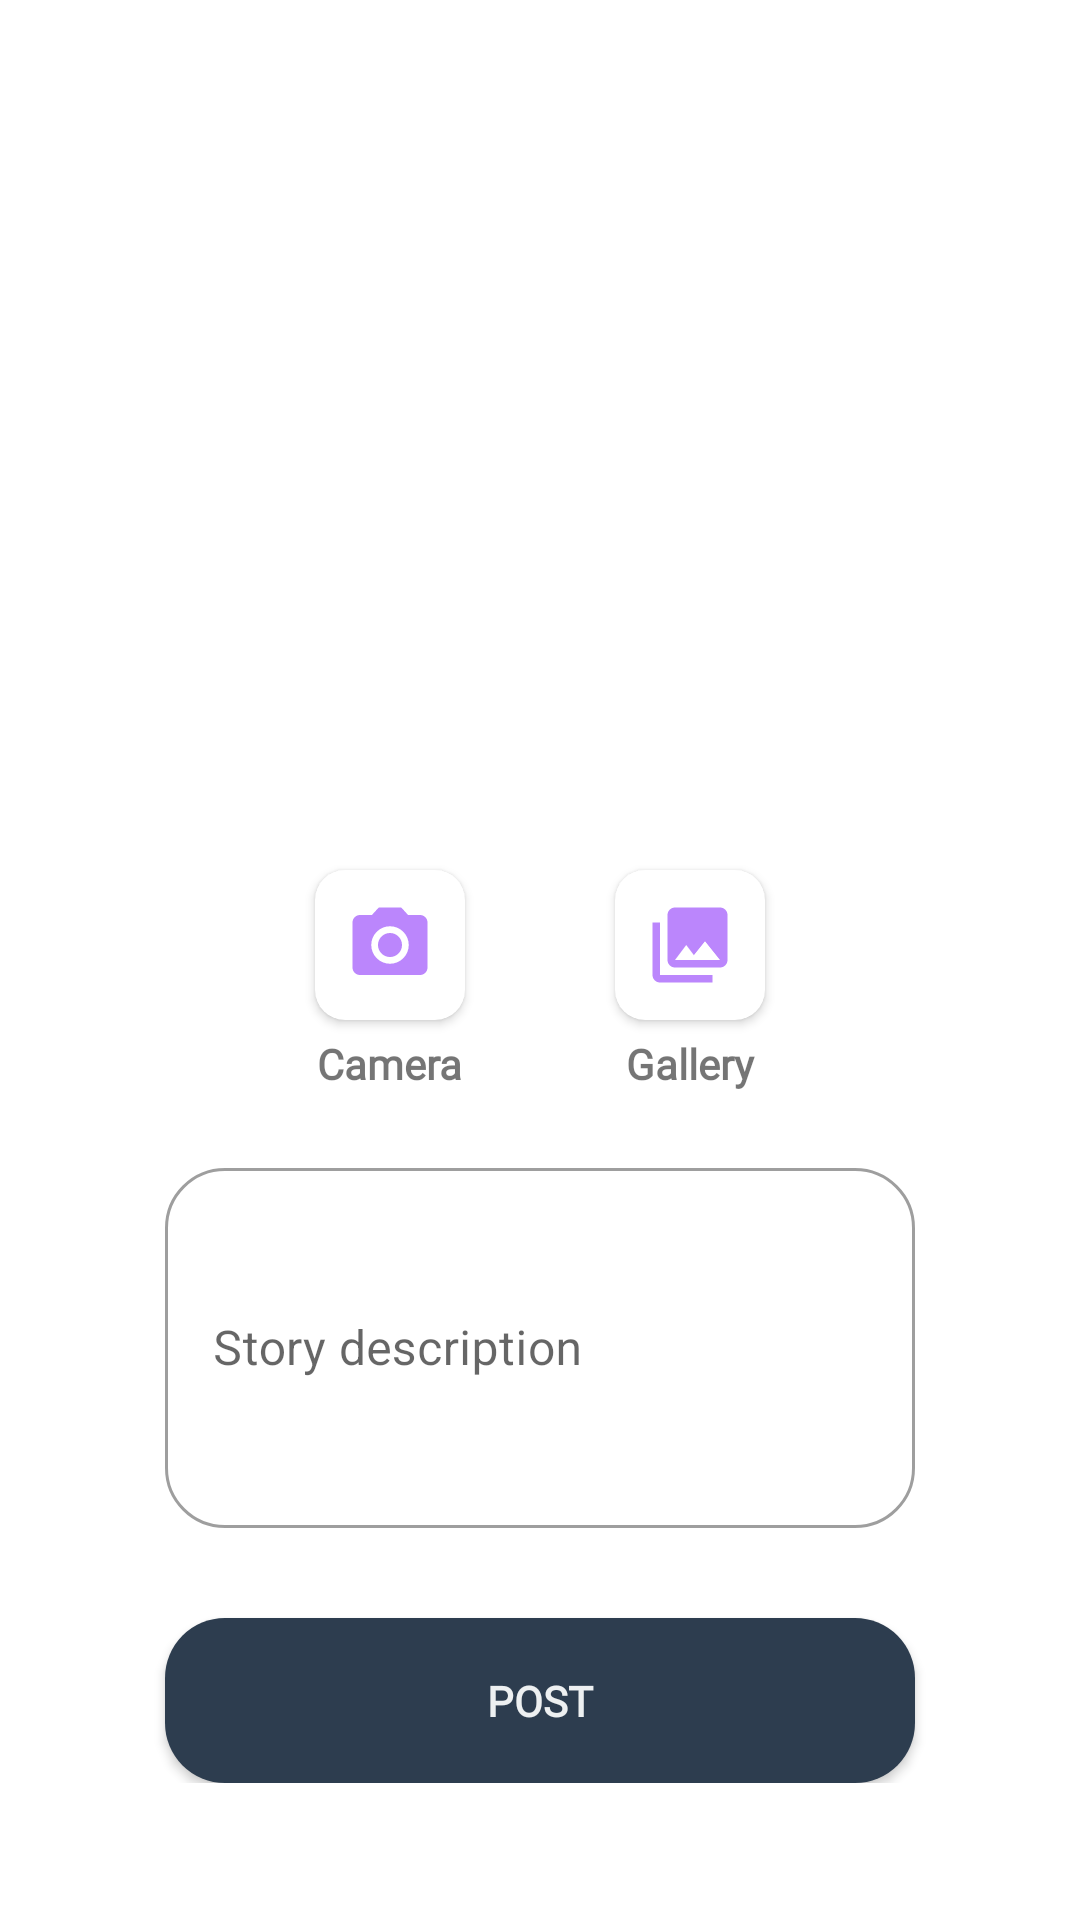

Android layout source for this screen:
<!-- AndroidManifest.xml: application theme Theme.StoryApp -->
<!-- res/layout/activity_post_story.xml -->
<?xml version="1.0" encoding="utf-8"?>
<androidx.constraintlayout.widget.ConstraintLayout xmlns:android="http://schemas.android.com/apk/res/android"
    xmlns:app="http://schemas.android.com/apk/res-auto"
    xmlns:tools="http://schemas.android.com/tools"
    xmlns:card_view="http://schemas.android.com/apk/res-auto"
    android:layout_width="match_parent"
    android:layout_height="match_parent"
    tools:context=".ui.activity.PostStoryActivity">

    <ScrollView
        android:layout_width="wrap_content"
        android:layout_height="match_parent"
        app:layout_constraintStart_toStartOf="parent"
        app:layout_constraintTop_toTopOf="parent"
        app:layout_constraintEnd_toEndOf="parent">

        <androidx.constraintlayout.widget.ConstraintLayout
            android:layout_width="match_parent"
            android:layout_height="wrap_content"
            android:paddingBottom="20dp">

            <androidx.cardview.widget.CardView
                android:id="@+id/cv_image"
                android:layout_width="match_parent"
                android:layout_height="250dp"
                android:layout_gravity="center"
                android:layout_marginStart="30dp"
                android:layout_marginTop="10dp"
                android:layout_marginEnd="30dp"
                android:layout_marginBottom="10dp"
                card_view:cardCornerRadius="30dp"
                app:layout_constraintStart_toStartOf="parent"
                app:layout_constraintTop_toTopOf="parent"
                app:layout_constraintEnd_toEndOf="parent">

                <ImageView
                    android:id="@+id/img_preview"
                    android:layout_width="match_parent"
                    android:layout_height="match_parent"
                    android:contentDescription="@string/img_preview"
                    android:src="@drawable/img_upload"/>

            </androidx.cardview.widget.CardView>

            <androidx.constraintlayout.widget.ConstraintLayout
                android:id="@+id/btn_base"
                android:layout_width="match_parent"
                android:layout_height="wrap_content"
                android:layout_marginStart="30dp"
                android:layout_marginTop="20dp"
                android:layout_marginEnd="30dp"
                app:layout_constraintStart_toStartOf="parent"
                app:layout_constraintTop_toBottomOf="@+id/cv_image"
                app:layout_constraintEnd_toEndOf="parent">

                <androidx.cardview.widget.CardView
                    android:id="@+id/btn_camera"
                    android:layout_width="50dp"
                    android:layout_height="50dp"
                    android:layout_marginStart="50dp"
                    android:layout_marginTop="10dp"
                    android:layout_marginEnd="50dp"
                    android:layout_marginBottom="10dp"
                    card_view:cardCornerRadius="10dp"
                    app:layout_constraintStart_toStartOf="parent"
                    app:layout_constraintTop_toTopOf="parent"
                    app:layout_constraintEnd_toEndOf="parent"
                    app:layout_constraintBottom_toBottomOf="parent"
                    app:layout_constraintHorizontal_bias="0.0"
                    app:layout_constraintVertical_bias="0.0">

                    <ImageView
                        android:id="@+id/ic_camera"
                        android:layout_width="match_parent"
                        android:layout_height="match_parent"
                        android:layout_marginStart="10dp"
                        android:layout_marginTop="10dp"
                        android:layout_marginEnd="10dp"
                        android:layout_marginBottom="10dp"
                        android:contentDescription="@string/camera"
                        android:src="@drawable/ic_baseline_camera_alt"/>

                </androidx.cardview.widget.CardView>

                <TextView
                    android:id="@+id/tv_camera"
                    android:layout_width="wrap_content"
                    android:layout_height="wrap_content"
                    android:layout_marginTop="5dp"
                    android:fontFamily="@font/quicksand_regular"
                    android:text="@string/camera"
                    android:textStyle="bold"
                    app:layout_constraintStart_toStartOf="@id/btn_camera"
                    app:layout_constraintEnd_toEndOf="@id/btn_camera"
                    app:layout_constraintTop_toBottomOf="@id/btn_camera"/>

                <androidx.cardview.widget.CardView
                    android:id="@+id/btn_gallery"
                    android:layout_width="50dp"
                    android:layout_height="50dp"
                    android:layout_marginStart="50dp"
                    android:layout_marginTop="10dp"
                    android:layout_marginEnd="50dp"
                    android:layout_marginBottom="10dp"
                    card_view:cardCornerRadius="10dp"
                    app:layout_constraintStart_toEndOf="@id/btn_camera"
                    app:layout_constraintTop_toTopOf="parent"
                    app:layout_constraintEnd_toEndOf="parent"
                    app:layout_constraintBottom_toBottomOf="parent"
                    app:layout_constraintHorizontal_bias="0.0"
                    app:layout_constraintVertical_bias="0.0">

                    <ImageView
                        android:id="@+id/ic_gallery"
                        android:layout_width="match_parent"
                        android:layout_height="match_parent"
                        android:layout_marginStart="10dp"
                        android:layout_marginTop="10dp"
                        android:layout_marginEnd="10dp"
                        android:layout_marginBottom="10dp"
                        android:contentDescription="@string/gallery"
                        android:src="@drawable/ic_baseline_photo_library"/>

                </androidx.cardview.widget.CardView>

                <TextView
                    android:id="@+id/tv_gallery"
                    android:layout_width="wrap_content"
                    android:layout_height="wrap_content"
                    android:layout_marginTop="5dp"
                    android:fontFamily="@font/quicksand_regular"
                    android:text="@string/gallery"
                    android:textStyle="bold"
                    app:layout_constraintStart_toStartOf="@id/btn_gallery"
                    app:layout_constraintEnd_toEndOf="@id/btn_gallery"
                    app:layout_constraintTop_toBottomOf="@id/btn_gallery"/>

            </androidx.constraintlayout.widget.ConstraintLayout>

            <com.google.android.material.textfield.TextInputLayout
                android:id="@+id/descriptionEditTextLayout"
                style="@style/Widget.MaterialComponents.TextInputLayout.OutlinedBox"
                android:layout_width="0dp"
                android:layout_height="wrap_content"
                android:layout_marginStart="30dp"
                android:layout_marginTop="20dp"
                android:layout_marginEnd="30dp"
                android:layout_marginBottom="10dp"
                app:boxCornerRadiusTopStart="20dp"
                app:boxCornerRadiusBottomStart="20dp"
                app:boxCornerRadiusTopEnd="20dp"
                app:boxCornerRadiusBottomEnd="20dp"
                app:layout_constraintStart_toStartOf="parent"
                app:layout_constraintEnd_toEndOf="parent"
                app:layout_constraintTop_toBottomOf="@+id/btn_base">

                <com.google.android.material.textfield.TextInputEditText
                    android:id="@+id/descriptionEditText"
                    android:layout_width="match_parent"
                    android:layout_height="120dp"
                    android:hint="@string/description"
                    android:overScrollMode="always"
                    android:scrollbarStyle="insideInset"
                    android:scrollbars="vertical"/>

            </com.google.android.material.textfield.TextInputLayout>

            <androidx.appcompat.widget.AppCompatButton
                android:id="@+id/btn_upload"
                android:layout_width="0dp"
                style="@style/button"
                android:text="@string/post"
                app:layout_constraintEnd_toEndOf="parent"
                app:layout_constraintStart_toStartOf="parent"
                app:layout_constraintTop_toBottomOf="@+id/descriptionEditTextLayout"/>

        </androidx.constraintlayout.widget.ConstraintLayout>

    </ScrollView>

    <ProgressBar
        android:id="@+id/post_story_progress_bar"
        android:layout_width="wrap_content"
        android:layout_height="wrap_content"
        android:layout_centerInParent="true"
        android:indeterminate="true"
        android:indeterminateTint="@color/navy"
        android:indeterminateTintMode="src_atop"
        android:visibility="gone"
        tools:visibility="visible"
        app:layout_constraintStart_toStartOf="parent"
        app:layout_constraintTop_toTopOf="parent"
        app:layout_constraintEnd_toEndOf="parent"
        app:layout_constraintBottom_toBottomOf="parent"/>

</androidx.constraintlayout.widget.ConstraintLayout>
<!-- resources referenced by this layout -->
<resources>
  <color name="navy">#2D3D4F</color>
  <!-- drawable ic_baseline_camera_alt (drawable) -->
  <vector android:height="24dp" android:tint="#FFBB86FC"
      android:viewportHeight="24" android:viewportWidth="24"
      android:width="24dp" xmlns:android="http://schemas.android.com/apk/res/android">
      <path android:fillColor="@android:color/white" android:pathData="M12,12m-3.2,0a3.2,3.2 0,1 1,6.4 0a3.2,3.2 0,1 1,-6.4 0"/>
      <path android:fillColor="@android:color/white" android:pathData="M9,2L7.17,4L4,4c-1.1,0 -2,0.9 -2,2v12c0,1.1 0.9,2 2,2h16c1.1,0 2,-0.9 2,-2L22,6c0,-1.1 -0.9,-2 -2,-2h-3.17L15,2L9,2zM12,17c-2.76,0 -5,-2.24 -5,-5s2.24,-5 5,-5 5,2.24 5,5 -2.24,5 -5,5z"/>
  </vector>
  <!-- drawable ic_baseline_photo_library (drawable) -->
  <vector android:height="24dp" android:tint="#FFBB86FC"
      android:viewportHeight="24" android:viewportWidth="24"
      android:width="24dp" xmlns:android="http://schemas.android.com/apk/res/android">
      <path android:fillColor="@android:color/white" android:pathData="M22,16L22,4c0,-1.1 -0.9,-2 -2,-2L8,2c-1.1,0 -2,0.9 -2,2v12c0,1.1 0.9,2 2,2h12c1.1,0 2,-0.9 2,-2zM11,12l2.03,2.71L16,11l4,5L8,16l3,-4zM2,6v14c0,1.1 0.9,2 2,2h14v-2L4,20L4,6L2,6z"/>
  </vector>
  <string name="camera">Camera</string>
  <string name="description">Story description</string>
  <string name="gallery">Gallery</string>
  <string name="img_preview">Image Preview</string>
  <string name="post">Post</string>
  <style name="button" parent="@android:style/TextAppearance.Medium">
          <item name="android:layout_width">match_parent</item>
          <item name="android:layout_height">55dp</item>
          <item name="android:layout_marginStart">30dp</item>
          <item name="android:layout_marginTop">30dp</item>
          <item name="android:layout_marginEnd">30dp</item>
          <item name="android:layout_marginBottom">30dp</item>
          <item name="android:textSize">14sp</item>
          <item name="android:textStyle">bold</item>
          <item name="android:textColor">@color/white_dark</item>
          <item name="android:fontFamily">@font/quicksand_regular</item>
          <item name="backgroundTint">@color/navy</item>
          <item name="android:background">@drawable/button_shape</item>
      </style>
  <style name="Theme.StoryApp" parent="Theme.MaterialComponents.DayNight.DarkActionBar">
          
          <item name="colorPrimary">@color/dark_grey</item>
          <item name="colorPrimaryVariant">@color/dark_grey</item>
          <item name="colorOnPrimary">@color/white_dark</item>
          
          <item name="colorSecondary">@color/white_dark</item>
          <item name="colorSecondaryVariant">@color/white_dark</item>
          <item name="colorOnSecondary">@color/black</item>
          
          <item name="android:statusBarColor">?attr/colorPrimaryVariant</item>
      </style>
  <color name="white_dark">#edf0f1</color>
  <!-- drawable button_shape (drawable) -->
  <?xml version="1.0" encoding="utf-8"?>
  <shape xmlns:android="http://schemas.android.com/apk/res/android">
      <solid android:color="@color/white_dark"/>
      <corners
          android:radius="20dp"/>
  </shape>
  <color name="dark_grey">#24292E</color>
  <color name="black">#FF000000</color>
</resources>
